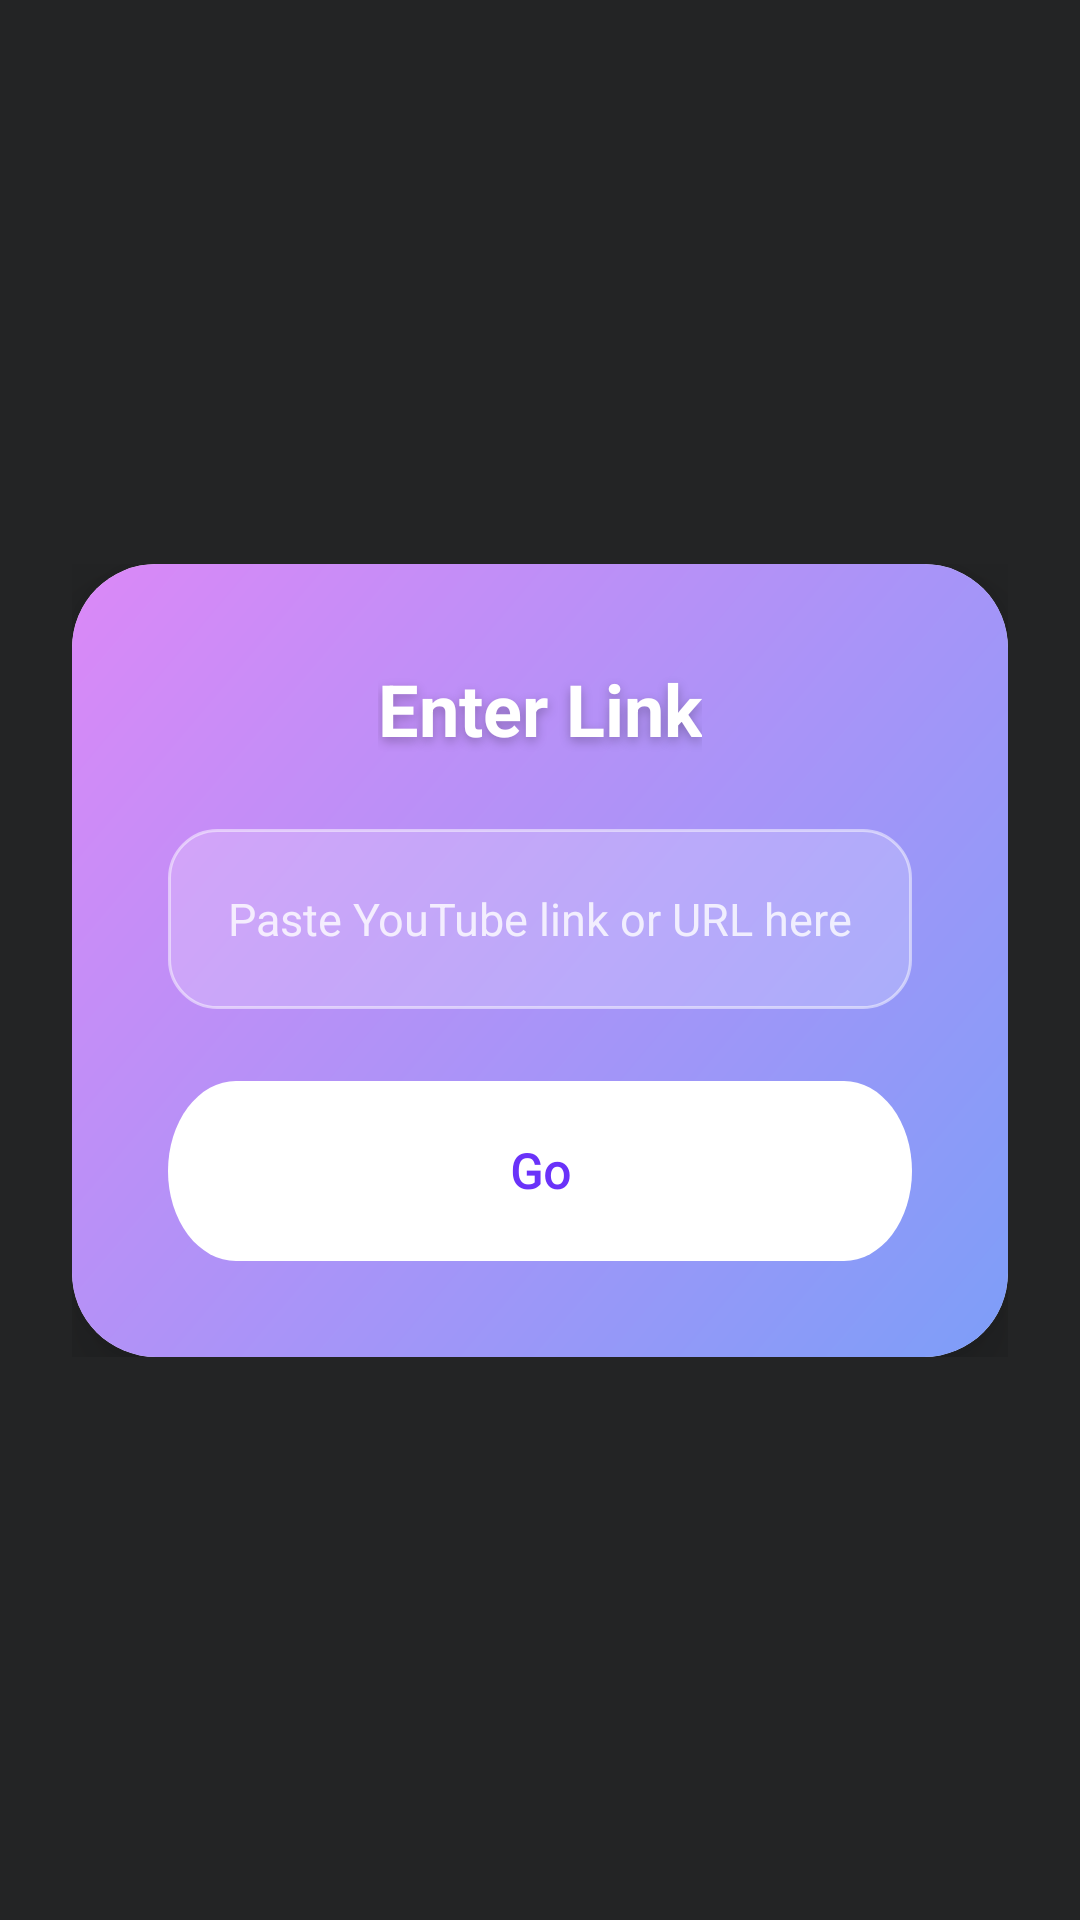

Here is an Android app screen rendered from its layout file. Give the layout XML and the strings, colors and styles it references.
<!-- AndroidManifest.xml: application theme Theme.Learnify -->
<!-- res/layout/fragment_link.xml -->
<?xml version="1.0" encoding="utf-8"?>
<androidx.constraintlayout.widget.ConstraintLayout
    xmlns:android="http://schemas.android.com/apk/res/android"
    xmlns:app="http://schemas.android.com/apk/res-auto"
    xmlns:tools="http://schemas.android.com/tools"
    android:layout_width="match_parent"
    android:layout_height="match_parent"
    android:background="#D9000000"
    tools:context=".fragments.linkFragment">

    <FrameLayout
        android:layout_width="0dp"
        android:layout_height="wrap_content"
        app:layout_constraintTop_toTopOf="parent"
        app:layout_constraintBottom_toBottomOf="parent"
        app:layout_constraintStart_toStartOf="parent"
        app:layout_constraintEnd_toEndOf="parent"
        android:layout_marginStart="24dp"
        android:layout_marginEnd="24dp">

        <androidx.cardview.widget.CardView
            android:id="@+id/enter_link_container"
            android:layout_width="match_parent"
            android:layout_height="wrap_content"
            app:cardCornerRadius="28dp"
            app:cardElevation="16dp"
            android:visibility="visible">

            <LinearLayout
                android:layout_width="match_parent"
                android:layout_height="match_parent"
                android:orientation="vertical"
                android:gravity="center"
                android:padding="32dp"
                android:background="@drawable/gradient_book_background">

                <TextView
                    android:layout_width="wrap_content"
                    android:layout_height="wrap_content"
                    android:text="@string/enter_link"
                    android:textSize="24sp"
                    android:textStyle="bold"
                    android:textColor="@android:color/white"
                    android:layout_marginBottom="24dp"
                    android:shadowColor="#40000000"
                    android:shadowDx="0"
                    android:shadowDy="4"
                    android:shadowRadius="8"/>

                <EditText
                    android:id="@+id/linkInput"
                    android:layout_width="match_parent"
                    android:layout_height="60dp"
                    android:hint="@string/paste_link_hint"
                    android:paddingHorizontal="20dp"
                    android:background="@drawable/bg_glass_input"
                    android:textColor="@android:color/white"
                    android:textColorHint="#CCFFFFFF"
                    android:textSize="15sp"
                    android:inputType="textUri"
                    android:drawableStart="@drawable/ic_link"
                    android:drawableTint="@android:color/white"
                    android:drawablePadding="12dp"/>

                <com.google.android.material.button.MaterialButton
                    android:id="@+id/pasteButton"
                    android:layout_width="match_parent"
                    android:layout_height="60dp"
                    android:layout_marginTop="24dp"
                    android:text="@string/go"
                    android:textColor="@color/figma_purple_main"
                    android:textStyle="bold"
                    android:textSize="16sp"
                    app:backgroundTint="@android:color/white"
                    app:cornerRadius="30dp"
                    app:elevation="8dp"
                    android:stateListAnimator="@null" />

            </LinearLayout>
        </androidx.cardview.widget.CardView>

        <androidx.cardview.widget.CardView
            android:id="@+id/loading_container"
            android:layout_width="match_parent"
            android:layout_height="wrap_content"
            app:cardCornerRadius="28dp"
            app:cardElevation="16dp"
            android:visibility="gone">

            <LinearLayout
                android:layout_width="match_parent"
                android:layout_height="wrap_content"
                android:orientation="vertical"
                android:gravity="center"
                android:padding="40dp"
                android:minHeight="300dp"
                android:background="@drawable/gradient_book_background">

                <ProgressBar
                    android:layout_width="50dp"
                    android:layout_height="50dp"
                    android:indeterminateTint="@android:color/white"/>

                <TextView
                    android:id="@+id/tv_loading_title"
                    android:layout_width="wrap_content"
                    android:layout_height="wrap_content"
                    android:text="@string/processing"
                    android:textColor="@android:color/white"
                    android:textSize="20sp"
                    android:textStyle="bold"
                    android:layout_marginTop="24dp"/>

                <TextView
                    android:id="@+id/tv_loading_subtitle"
                    android:layout_width="wrap_content"
                    android:layout_height="wrap_content"
                    android:text="@string/extracting_video"
                    android:textColor="#CCFFFFFF"
                    android:textSize="14sp"
                    android:textAlignment="center"
                    android:layout_marginTop="8dp"/>

            </LinearLayout>
        </androidx.cardview.widget.CardView>

        <androidx.cardview.widget.CardView
            android:id="@+id/confirmation_container"
            android:layout_width="match_parent"
            android:layout_height="wrap_content"
            app:cardCornerRadius="28dp"
            app:cardElevation="16dp"
            android:visibility="gone">

            <LinearLayout
                android:layout_width="match_parent"
                android:layout_height="match_parent"
                android:orientation="vertical"
                android:gravity="center"
                android:padding="32dp"
                android:background="@drawable/gradient_book_background">

                <TextView
                    android:layout_width="wrap_content"
                    android:layout_height="wrap_content"
                    android:text="@string/ready"
                    android:textSize="28sp"
                    android:textStyle="bold"
                    android:textColor="@android:color/white"
                    android:layout_marginBottom="32dp"/>

                <com.google.android.material.button.MaterialButton
                    android:id="@+id/quiz_button"
                    android:layout_width="match_parent"
                    android:layout_height="60dp"
                    android:text="@string/take_quiz"
                    android:textColor="@color/figma_purple_main"
                    android:textStyle="bold"
                    android:textSize="16sp"
                    app:backgroundTint="@android:color/white"
                    app:cornerRadius="30dp"
                    app:icon="@drawable/ic_school"
                    app:iconTint="@color/figma_purple_main"
                    app:iconGravity="textStart"
                    app:elevation="6dp" />

                <com.google.android.material.button.MaterialButton
                    android:id="@+id/rewatch_button"
                    android:layout_width="match_parent"
                    android:layout_height="60dp"
                    android:layout_marginTop="16dp"
                    android:text="@string/watch_video"
                    android:textColor="@android:color/white"
                    android:textSize="16sp"
                    style="@style/Widget.MaterialComponents.Button.OutlinedButton"
                    app:strokeColor="@android:color/white"
                    app:strokeWidth="1dp"
                    app:backgroundTint="@android:color/transparent"
                    app:cornerRadius="30dp"
                    app:icon="@drawable/ic_play_circle"
                    app:iconTint="@android:color/white"
                    app:iconGravity="textStart"
                    app:rippleColor="#40FFFFFF" />

            </LinearLayout>
        </androidx.cardview.widget.CardView>

    </FrameLayout>

</androidx.constraintlayout.widget.ConstraintLayout>
<!-- resources referenced by this layout -->
<resources>
  <color name="figma_purple_main">#6A32F9</color>
  <!-- drawable bg_glass_input (drawable) -->
  <?xml version="1.0" encoding="utf-8"?>
  <shape xmlns:android="http://schemas.android.com/apk/res/android">
      <solid android:color="#33FFFFFF"/>
  
      <corners android:radius="16dp"/>
  
      <stroke android:width="1dp" android:color="#80FFFFFF"/>
  </shape>
  <!-- drawable gradient_book_background (drawable) -->
  <?xml version="1.0" encoding="utf-8"?>
  <shape xmlns:android="http://schemas.android.com/apk/res/android"
      android:shape="rectangle">
      <gradient
          android:angle="135"
          android:startColor="@color/gradient_start_blue"
          android:endColor="@color/gradient_stop_purple"
          android:type="linear" />
  </shape>
  <!-- drawable ic_play_circle (drawable) -->
  <?xml version="1.0" encoding="utf-8"?>
  <vector xmlns:android="http://schemas.android.com/apk/res/android"
      android:width="24dp"
      android:height="24dp"
      android:viewportWidth="24"
      android:viewportHeight="24">
      <path
          android:fillColor="#FFFFFF"
          android:pathData="M12,2C6.48,2 2,6.48 2,12s4.48,10 10,10 10,-4.48 10,-10S17.52,2 12,2zM10,16.5v-9l6,4.5l-6,4.5z"/>
  </vector>
  <!-- drawable ic_school (drawable) -->
  <?xml version="1.0" encoding="utf-8"?>
  <vector xmlns:android="http://schemas.android.com/apk/res/android"
      android:width="24dp"
      android:height="24dp"
      android:viewportWidth="24"
      android:viewportHeight="24">
      <path
          android:fillColor="#FFFFFF"
          android:pathData="M5,13.18v4L12,21l7,-3.82v-4L12,17l-7,-3.82zM12,3L1,9l11,6l9,-4.91V17h2V9L12,3z"/>
  </vector>
  <string name="enter_link">Enter Link</string>
  <string name="extracting_video">Extracting video content…</string>
  <string name="go">Go</string>
  <string name="paste_link_hint">Paste YouTube link or URL here…</string>
  <string name="processing">Processing…</string>
  <string name="ready">Ready!</string>
  <string name="take_quiz">Take Quiz</string>
  <string name="watch_video">Watch Video</string>
  <color name="gradient_start_blue">#7D9EF8</color>
  <color name="gradient_stop_purple">#DB88F7</color>
  <color name="figma_purple_light">#E1BEE7</color>
  <color name="white">#FFFFFF</color>
  <color name="screen_background_light_blue">#EFF3FB</color>
  <color name="card_surface">#FAFBFC</color>
  <color name="text_primary_dark">#131313</color>
  <color name="text_secondary_gray">#808080</color>
  <style name="Widget.App.CardView" parent="Widget.MaterialComponents.CardView">
          <item name="cardBackgroundColor">@color/card_surface</item>
          <item name="cardCornerRadius">16dp</item>
          <item name="cardElevation">4dp</item>
          <item name="strokeWidth">1dp</item>
          <item name="strokeColor">#F0F0F0</item> </style>
  <style name="Widget.App.Button.Gradient" parent="Widget.MaterialComponents.Button">
          <item name="android:background">@drawable/bg_sign_up_gradient</item>
          <item name="backgroundTint">@null</item>
          <item name="android:textAppearance">@style/TextAppearance.Button.Large</item>
          <item name="cornerRadius">12dp</item>
      </style>
  <style name="TextAppearance.Button.Large" parent="Widget.MaterialComponents.Button.TextButton">
          <item name="android:fontFamily">@font/manrope_font_family</item>
          <item name="android:textStyle">bold</item>
          <item name="android:textSize">20sp</item>
          <item name="android:textColor">@color/white</item>
          <item name="android:gravity">center</item>
          <item name="rippleColor">#33FFFFFF</item>
      </style>
</resources>
